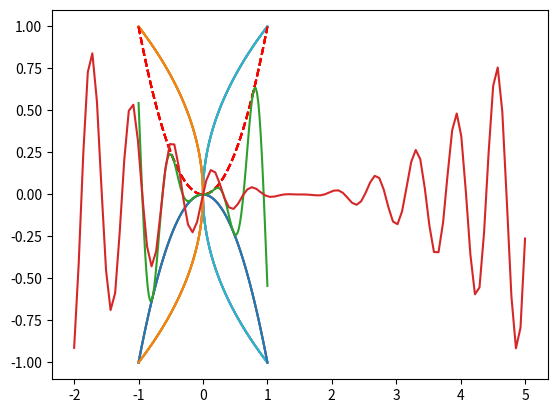

Python code for this plot:
import time
import numpy as np
import matplotlib.pyplot as plt

x=np.linspace(-1,1,num=100)
y1 =x*x
plt.plot(x, y1,"g--")
plt.show()
time.sleep(0.5)
plt.plot(y1,x)
plt.show()
time.sleep(0.5)
y2 =-(x*x)
plt.plot(x,y2)
plt.show()
time.sleep(0.5)
plt.plot(y2,x)
plt.show()
time.sleep(0.5)
  
for k in range (2):
    
    plt.plot(x, y1,"r--")
    plt.plot(y1,x)
    plt.show()
    time.sleep(0.5)
   
    plt.plot(x,y2)
    plt.plot(y2,x)
    plt.show()
    time.sleep(0.5)
    k+=k
     
plt.plot(x, y1,"r--") 
plt.plot(y1,x)
plt.plot(x,y2)
plt.plot(y2,x)
plt.show()
time.sleep(0.5)

x = np.linspace( -1,1,100) 
plt.plot(x, y1,"r--")
y4 = np.sin(10*x)*y1
plt.plot(x,y4)
plt.show()
time.sleep(2)

x = np.linspace( -2,5,100) 
y4 = np.sin(10*x)*y1
plt.plot(x,y4)
plt.show()
